Run: headless pygame with SDL's dummy video driver; simulated clock (each Clock.tick advances the game by its frame time, no real sleeping); random seed 0; keys injected as events and as key.get_pressed() state; mouse plan: one left click at the window centre at the start of phase 2, then a move to the lower-right quarter at the start of phase 3.
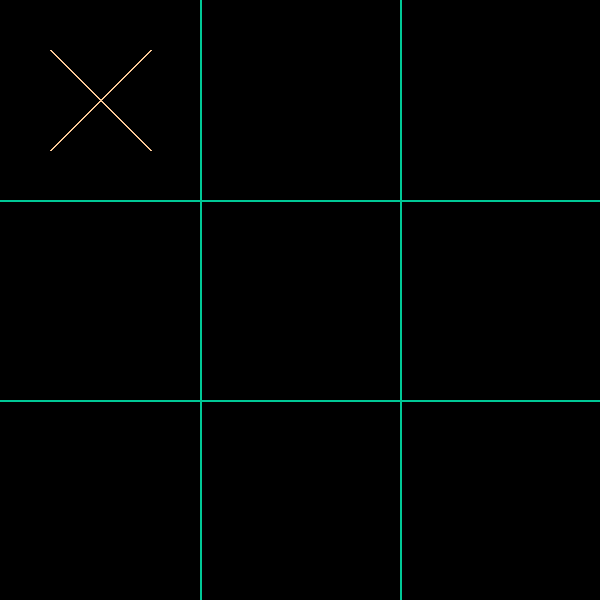
Frame 1 of 4 · flips 1–60 · no input
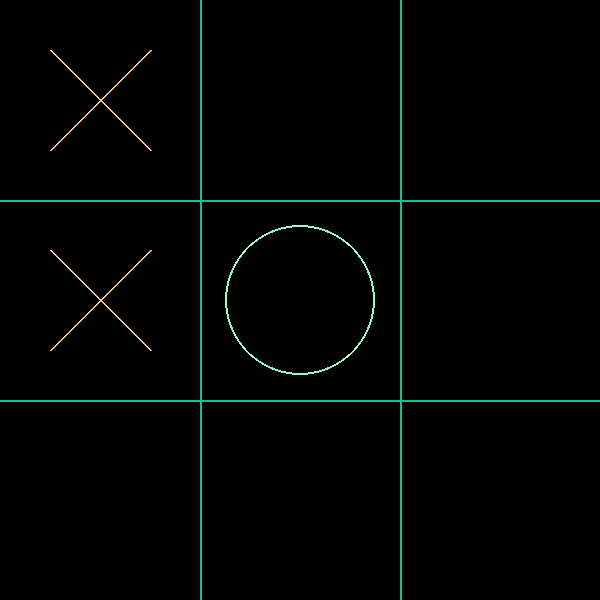
Frame 2 of 4 · flips 61–180 · clicked the window centre · tapped SPACE, RETURN · held RIGHT (→), D
Frame 3 of 4 · flips 181–300 · moved the mouse to the lower-right quarter · held DOWN (↓), S · screen unchanged from frame 2, image omitted
Frame 4 of 4 · flips 301–420 · held LEFT (←), A, UP (↑), W · screen unchanged from frame 3, image omitted

The pygame program that drew these frames:

# todo:
#   [X] aesthetic improvements
#   [X] implement minimax
#   [ ] optimize code
#       - [ ] alpha beta pruning in minimax
#   [X] implement pretty print for results[x wins, o wins, tie...]

import pygame
import time
import math

pygame.font.init()

# display and visual variables
width = 600
height = 600
display = pygame.display.set_mode((width, height))
pygame.display.set_caption('Tic Tac Toe')


line_x = width // 3
line_y = height // 3
line_color = (0, 200, 150)
x_color = (250, 200, 150)
o_color = (150, 250, 200)

# ---------------------------------------------------------------------------------------------------------------- #
# section 2


class Tacboard(object):
    def __init__(self):
        self.board = [
            [0, 0, 0],
            [0, 0, 0],
            [0, 0, 0],
        ]

    def draw_x(self, pos):
        x = pos[0]
        y = pos[1]
        if self.available((x, y)):
            pygame.draw.line(display, x_color, ((x * line_x) + (line_x // 4), (y * line_y) + (line_y // 4)),
                             ((x * line_x) + (3 * (line_x // 4)), (y * line_y) + (3 * (line_y // 4))), 2)
            pygame.draw.line(display, x_color, ((x * line_x) + (3 * (line_x // 4)), (y * line_y) +
                                                (line_y // 4)), ((x * line_x) + (line_x // 4), (y * line_y) + (3 * (line_y // 4))), 2)

            self.board[pos[0]][pos[1]] = 1

        else:
            print(f"Position [{x},{y}] already occupied")

    def draw_o(self, pos):
        x = pos[0]
        y = pos[1]
        if self.available((x, y)):
            pygame.draw.circle(display, o_color, (((x * line_x) + (line_x // 2)),
                                                  ((y * line_y) + (line_y // 2))), (3 * (line_x // 8)), 2)

            self.board[pos[0]][pos[1]] = -1

        else:
            print(f"Position [{x},{y}] already occupied")

    def available(self, pos):
        return self.board[pos[0]][pos[1]] == 0

    # gets the win/tie/ongoing state of the board
    def state(self):

        # return 1 or -1 if X or O wins respectively

        if self.board[0][0] == self.board[1][1] == self.board[2][2]:
            return self.board[1][1] if self.board[1][1] != 0 else None

        elif self.board[0][2] == self.board[1][1] == self.board[2][0]:
            return self.board[1][1] if self.board[1][1] != 0 else None

        else:
            for i in range(3):
                if self.board[i][0] == self.board[i][1] == self.board[i][2]:
                    return self.board[i][0] if self.board[i][0] != 0 else None

            for j in range(3):
                if self.board[0][j] == self.board[1][j] == self.board[2][j]:
                    return self.board[0][j] if self.board[0][j] != 0 else None

        # return a "TIE"
        if self.full():
            return 0

        return None

    # draws the graphical board
    def draw_board(self):
        # draws the layout of the board
        if width % 3 == 0:
            if height % 3 == 0:
                pygame.draw.line(display, line_color,
                                 (0, line_y), (width, line_y), 2)
                pygame.draw.line(display, line_color,
                                 (0, line_y * 2), (width, line_y * 2), 2)
                pygame.draw.line(display, line_color,
                                 (line_x, 0), (line_x, height), 2)
                pygame.draw.line(display, line_color,
                                 (line_x * 2, 0), (line_x * 2, height), 2)
                pygame.display.flip()

    # checks whether there are no available positions in the board
    def full(self):
        for i in self.board:
            for j in i:
                if j == 0:
                    return False

        return True

# --------------------------------------------minmax alogorithm----------------------------------------------------------- #

# this recursive function claculates ALL THE POSSIBLE moves that can be played
# at each point in the game and plays the most optimal move for itself
# by analyzing each point in the game


def minimax(board, depth, maxim):
    # checks if there is a winner and returns the winner score
    state = board.state()
    if state != None:
        return state

    # the maximizing player turn
    if maxim:
        best_score = -math.inf
        for i in range(3):
            for j in range(3):
                # if a position is available it
                # makes a move there and sees the end results
                # and makes a score for each move. then it
                # plays the best possible move for X, i.e., the
                # highest score
                if board.available((i, j)):
                    board.board[i][j] = 1
                    score = minimax(board, depth + 1, False)
                    board.board[i][j] = 0
                    # maximizing the score
                    best_score = max(best_score, score)

        return best_score

    else:
        best_score = math.inf
        for i in range(3):
            for j in range(3):
                # if a position is available it
                # makes a move there and sees the end results
                # and makes a score for each move. then it
                # plays the best possible move for O, i.e., the
                # lowest score
                if board.available((i, j)):
                    board.board[i][j] = -1
                    score = minimax(board, depth + 1, True)
                    board.board[i][j] = 0
                    # minimizing the score
                    best_score = min(best_score, score)

        return best_score

# -------------------------------------mouse position function------------------------------------------------------ #


def get_mouse_pos():
    return (pygame.mouse.get_pos()[0] // line_x, pygame.mouse.get_pos()[1] // line_x)

# ---------------------------------------announce function---------------------------------------------------------- #

# pretty prints the winner or the TIE state


def announce(player):
    print('')
    if player == 'TIE':
        print('TIE')
    else:
        print(f'{player} wins!')
    print('')

# -------------------------------------------main loop------------------------------------------------------------ #

# section 4
# main game loop of the program


def main():
    run = True
    turn = 0
    click = 0
    board = Tacboard()
    end_state = False

    while run:
        board.draw_board()
        if end_state:
            time.sleep(2)
            run = False

        # checks if it's the AI's turn and plays accordingly.
        # here the ai is the maximizing player (X player).
        if turn % 2 == 0:
            best_score = -math.inf
            best_move = None
            for i in range(3):
                for j in range(3):
                    if board.available((i, j)):
                        board.board[i][j] = 1
                        # the next turn is the minimizing players turn
                        # and hence the boolean "maxim" is set to false
                        score = minimax(board, 0, False)
                        board.board[i][j] = 0
                        if score > best_score:
                            # the best score and the best move are
                            # recorded to play the best move
                            best_score = score
                            best_move = (i, j)

            board.draw_x(best_move)
            turn += 1

        for event in pygame.event.get():
            if event.type == pygame.QUIT:
                run = False

            if event.type == pygame.MOUSEBUTTONDOWN:
                click += 1
                pos = get_mouse_pos()
                if turn % 2 == 1:
                    board.draw_o(pos)

                if click >= 12:
                    run = False

                turn += 1

                # ----- state analysis for each frame ----- #

                state = board.state()

                if state == 1:
                    announce('X')
                    end_state = True
                elif state == -1:
                    announce('O')
                    end_state = True
                elif state == 0:
                    announce('TIE')
                    end_state = True
                else:
                    pass

                # ----------------------------------------- #

        pygame.display.flip()

# ---------------------------------------------------------------------------------------------------------------- #


# initiating the game loop
if __name__ == "__main__":
    main()

# ---------------------------------------------------------------------------------------------------------------- #
